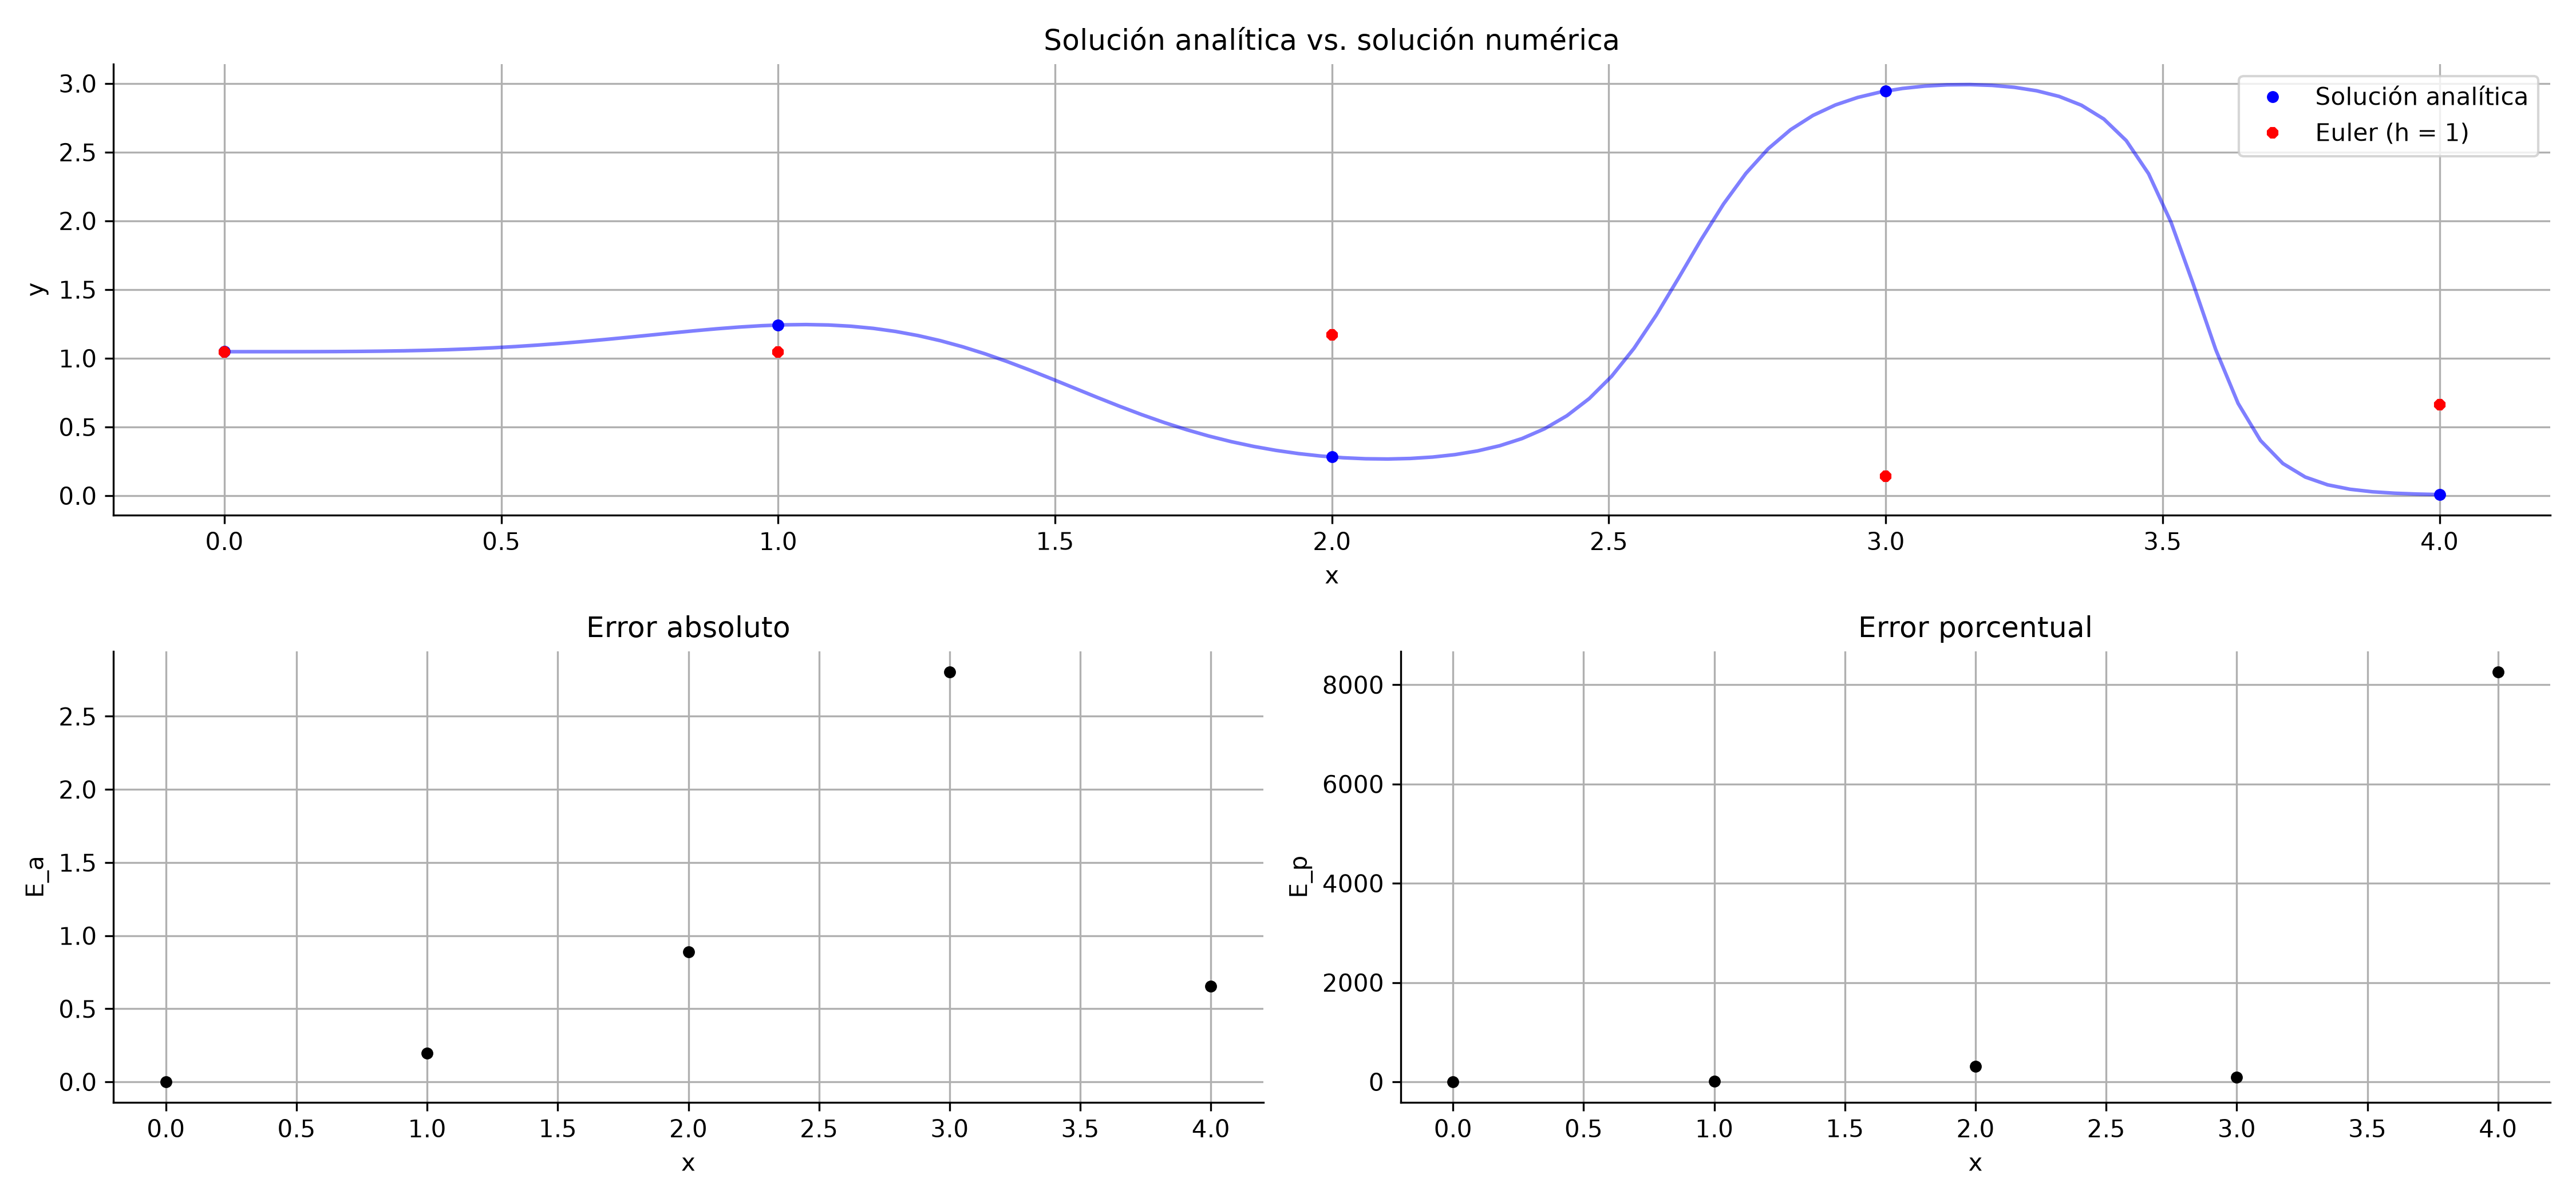

The table this chart was drawn from, first rows:
i, x, y_numerica, y_real, E_a, E_p
0, 0, 1.047, 1.048, 0.0005, 0.0477
1, 1, 1.047, 1.242, 0.1947, 15.68
2, 2, 1.169, 0.2813, 0.8881, 315.7
3, 3, 0.1406, 2.945, 2.804, 95.23
4, 4, 0.6604, 0.0079, 0.6525, 8259
